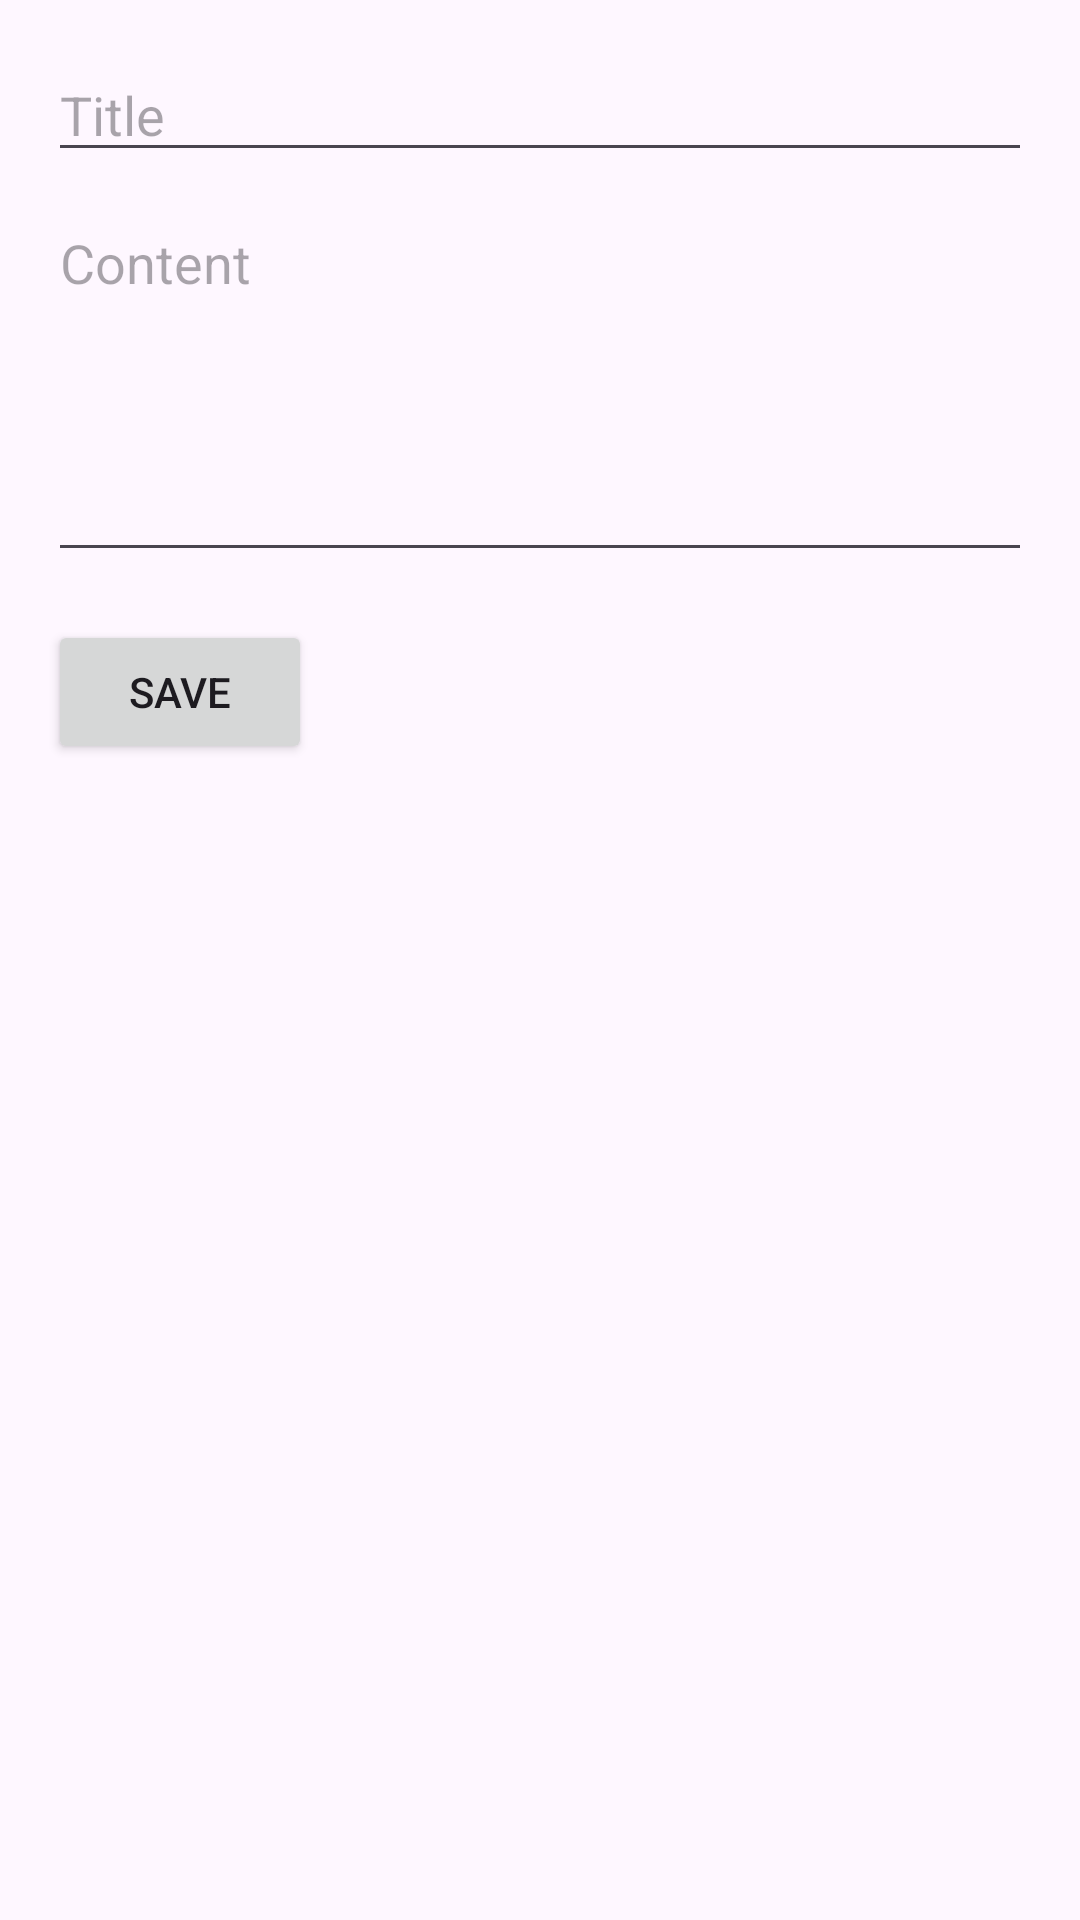

Write the Android layout XML for this screen, with the resource values it uses.
<!-- AndroidManifest.xml: application theme Theme.NoteApp_Lab4 -->
<!-- res/layout/activity_add_note.xml -->
<?xml version="1.0" encoding="utf-8"?>
<LinearLayout xmlns:android="http://schemas.android.com/apk/res/android"
    android:layout_width="match_parent"
    android:layout_height="match_parent"
    android:orientation="vertical"
    android:padding="16dp">

    <EditText
        android:id="@+id/editTextTitle"
        android:layout_width="match_parent"
        android:layout_height="wrap_content"
        android:hint="Title"
        android:inputType="text" />

    <EditText
        android:id="@+id/editTextContent"
        android:layout_width="match_parent"
        android:layout_height="wrap_content"
        android:layout_marginTop="8dp"
        android:gravity="top|start"
        android:hint="Content"
        android:inputType="textMultiLine"
        android:minLines="5" />

    <Button
        android:id="@+id/buttonSave"
        android:layout_width="wrap_content"
        android:layout_height="wrap_content"
        android:layout_marginTop="16dp"
        android:text="Save" />

</LinearLayout>
<!-- resources referenced by this layout -->
<resources>
  <style name="Theme.NoteApp_Lab4" parent="Base.Theme.NoteApp_Lab4" />
  <style name="Base.Theme.NoteApp_Lab4" parent="Theme.Material3.DayNight.NoActionBar">
          
          
      </style>
</resources>
